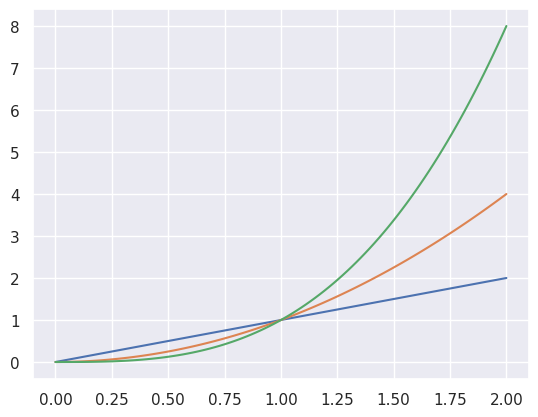

Write Python code to recreate this figure.
import seaborn as sns
import numpy as np
import pandas as pd
import matplotlib.pyplot as plt

sns.set(color_codes=True)

# SImple plot of linear, quadratic, and cubic curves
x = np.linspace(0, 2, 100)
plt.plot(x, x, label='linear')
plt.plot(x, x**2, label='quadratic')
plt.plot(x, x**3, label='cubic')